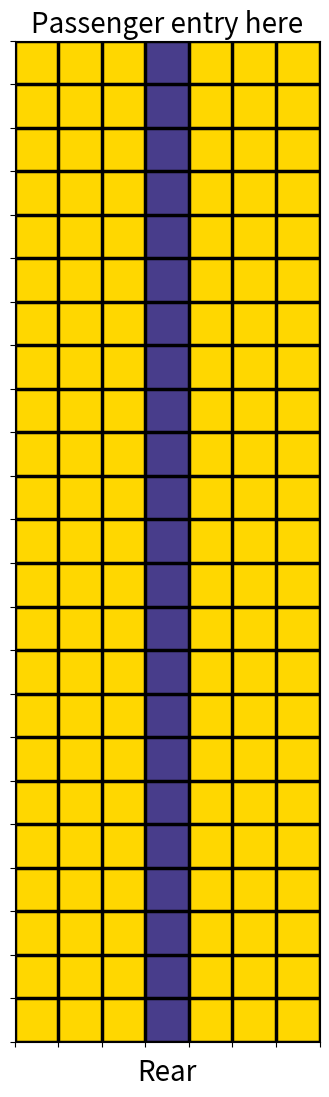

Generate this figure with matplotlib:
# adding a comment to push
"""
Created on Fri Jan  3 20:04:19 2020
[redacted]
"""

import numpy as np
import matplotlib.pyplot as plt

#Create function to assign seat number to each passenger
def AssignSeats(rq,cq,assign_type,ac):
    n_rows=ac.n_rows
    n_pass=ac.n_pass
    n_cols=ac.n_cols
    if(assign_type=="SINP"):        
        #Initialize initial and final positions
        i=0
        f=ac.n_rows
        
        #Define column seating positions 
        c=[0,5,1,4,2,3]
        
        #Define iteratiion counter
        count=0
        
        #Assign queue
        while(f<=n_pass):
            rq[i:f]=list(reversed(range(0,n_rows)))
            cq[i:f]=[c[count]]*n_rows
            i+=n_rows
            f+=n_rows
            count+=1
    
    if(assign_type=="Random"):
        av_rows=np.arange(0,n_rows,1)
        av_rows=np.tile(av_rows,(n_cols,1))
        av_rows=av_rows.T.flatten()
        av_cols=np.arange(0,n_cols,1)
        av_cols=np.tile(av_cols,(n_rows,1)).flatten()
        av_seats=np.zeros((n_pass,2))
        for i in range(n_pass):
            av_seats[i]=[av_rows[i],av_cols[i]]
        np.random.shuffle(av_seats)
        rq=av_seats[:,0]
        cq=av_seats[:,1]
        
    if(assign_type=="BTF"):
        av_rows=np.arange(0,n_rows,1)
        av_rows=np.tile(av_rows,(n_cols,1))
        av_rows=av_rows.T.flatten()
        av_cols=np.arange(0,n_cols,1)
        av_cols=np.tile(av_cols,(n_rows,1)).flatten()
        av_seats=np.zeros((n_pass,2))
        for i in range(n_pass):
            av_seats[i]=[av_rows[i],av_cols[i]]
        group1=av_seats[:48]
        np.random.shuffle(group1)
        group2=av_seats[48:96]
        np.random.shuffle(group2)
        group3=av_seats[96:]
        np.random.shuffle(group3)
        av_seats_final=np.concatenate((group3,group2,group1))
        rq=av_seats_final[:,0]
        cq=av_seats_final[:,1]
        
    if(assign_type=="FTB"):
        av_rows=np.arange(0,n_rows,1)
        av_rows=np.tile(av_rows,(n_cols,1))
        av_rows=av_rows.T.flatten()
        av_cols=np.arange(0,n_cols,1)
        av_cols=np.tile(av_cols,(n_rows,1)).flatten()
        av_seats=np.zeros((n_pass,2))
        for i in range(n_pass):
            av_seats[i]=[av_rows[i],av_cols[i]]
        group1=av_seats[:48]
        np.random.shuffle(group1)
        group2=av_seats[48:96]
        np.random.shuffle(group2)
        group3=av_seats[96:]
        np.random.shuffle(group3)
        av_seats_final=np.concatenate((group1,group2,group3))
        rq=av_seats_final[:,0]
        cq=av_seats_final[:,1]

    if(assign_type=="WMA"):
        window_1=np.array([0]*n_rows)
        rows_1=np.arange(0,n_rows,1)
        window_2=np.array([5]*n_rows)
        rows_2=np.arange(0,n_rows,1)
        window=np.concatenate((window_1,window_2))
        rows=np.concatenate((rows_1,rows_2))
        av_seats_w=np.column_stack((rows,window))
        np.random.shuffle(av_seats_w)
        
        middle_1=np.array([1]*n_rows)
        middle_2=np.array([4]*n_rows)
        middle=np.concatenate((middle_1,middle_2))
        av_seats_m=np.column_stack((rows,middle))
        np.random.shuffle(av_seats_m)
        
        aisle_1=np.array([2]*n_rows)
        aisle_2=np.array([3]*n_rows)
        aisle=np.concatenate((aisle_1,aisle_2))
        av_seats_a=np.column_stack((rows,aisle))
        np.random.shuffle(av_seats_a)
        
        av_seats=np.concatenate((av_seats_w,av_seats_m,av_seats_a))
        rq=av_seats[:,0]
        cq=av_seats[:,1]
        
    if(assign_type=="Southwest"):
        #Make an array [0,5,0,5,...]
        window=np.array([0,5]*n_rows)
        
        #Make an array [0,0,1,1,2,2,...]
        rows_1=np.arange(0,n_rows,1)
        rows_2=np.arange(0,n_rows,1)
        rows=np.ravel(np.column_stack((rows_1,rows_2)))
        
        w_seats=np.column_stack((rows,window))
        w_group1=w_seats[:32,:]
        w_group2=w_seats[32:,:]
        
        aisle=np.array([2,3]*n_rows)
        a_seats=np.column_stack((rows,aisle))
        a_group1=a_seats[:32,:]
        a_group2=a_seats[32:,:]
        
        mega_group1=np.concatenate((w_group1,a_group1))
        np.random.shuffle(mega_group1)
        mega_group2=np.concatenate((w_group2,a_group2))
        np.random.shuffle(mega_group2)
        
        w_and_a=np.concatenate((mega_group1,mega_group2))
        
        middle=np.array([1,4]*n_rows)
        m_seats=np.column_stack((rows,middle))
        m_group1=m_seats[:32,:]
        np.random.shuffle(m_group1)
        m_group2=m_seats[32:,:]
        np.random.shuffle(m_group2)
        
        av_seats=np.concatenate((w_and_a,m_group1,m_group2))
        rq=av_seats[:,0]
        cq=av_seats[:,1]
        
    return rq,cq


class Aircraft():
    def __init__(self):
        pass

    def Initialize737(self):
        #Initialize zero arrays
        #Define number of rows and columns
        self.n_rows=23
        self.n_cols=6
    
        #Calculate number of passengers
        self.n_pass=self.n_rows*self.n_cols
    
        #Create seat matrix
        self.seats=np.zeros((self.n_rows,self.n_cols))
        self.seats[:,:]=-1
    
        #Create aisle array
        self.aisle_q=np.zeros(self.n_rows)
        self.aisle_q[:]=-1
        
        #Create initial passenger number queue
        self.pass_q=[int(i) for i in range(self.n_pass)]
        self.pass_q=np.array(self.pass_q)
        
        #Create array for seat nos
        self.row_q_init=np.zeros(self.n_pass)
        self.col_q_init=np.zeros(self.n_pass)
        
        #Define multipliers
        self.empty_mult=1+2
        self.aisle_mult=4+2
        self.middle_mult=5+2
        self.aisle_middle_mult=7+2
        
        #Let's create moveto arrays
        moveto_loc=np.zeros(self.n_pass)
        moveto_time=np.zeros(self.n_pass)
    
        self.moveto_loc_dict={i:j for i in self.pass_q for j in moveto_loc}
        self.moveto_time_dict={i:j for i in self.pass_q for j in moveto_time}
        
    def IssueSeatingOrder(self,assign_type):
        #Assign seating order
        self.row_q,self.col_q=AssignSeats(self.row_q_init,self.col_q_init,assign_type,self)
        
        #Create seat and speed dictionary
        self.pass_dict={}
        self.time_dict={}
        
        #Create array for speeds
        mean_time=1.
        stddev_time=0.2
        self.time_q=np.random.normal(loc=mean_time,scale=stddev_time,size=self.n_pass)
    
        seat_nos=np.column_stack((self.row_q,self.col_q))
        for i in range(self.n_pass):
            self.pass_dict[i]=seat_nos[i]
    
        for i in range(self.n_pass):
            self.time_dict[i]=self.time_q[i]
            
        #Create sum time array
        self.sum_time=np.zeros(self.n_pass)
        for i in range(self.n_pass):
            self.sum_time[i]=sum(self.time_q[:i+1])
        

#Create function to move passengers into aircraft
def MoveToAisle(t,aisle_q,pass_q,sum_time):
    if(t>sum_time[0]):
        if(aisle_q[0]==-1):
            aisle_q[0]=pass_q[0].copy()
            pass_q=np.delete(pass_q,0)
            sum_time=np.delete(sum_time,0)
    return aisle_q,pass_q,sum_time
#Let's define the boarding process in a while loop
#Define initial conditions
def BoardFlight(ac):
    ac.time=0
    n_iter=0
    time_step=0.1
    exit_sum=np.sum(ac.pass_q)
    pass_sum=np.sum(ac.seats)
    
    #Imaging definitions
    ac.img_list=[]
    iters_per_snap=50
    
    
    while(pass_sum!=exit_sum):
        #Try to move passenger inside the plane if passengers are left
        if(ac.pass_q.size!=0):
            ac.aisle_q,ac.pass_q,sum_time=MoveToAisle(ac.time,ac.aisle_q,ac.pass_q,ac.sum_time)
        #Scan the aisle first for non-negative units (passengers)
        for passg in ac.aisle_q:
            if(passg!=-1):
                #Store the row of passenger in aisle
                row=int(np.where(ac.aisle_q==passg)[0][0])
                #See if move has been assigned to passenger
                if(ac.moveto_time_dict[passg]!=0):
                    #If move has been assigned check if it is time to move
                    if(ac.time>ac.moveto_time_dict[passg]):
                        #If it is time to move follow the procedure below
                        #Check if move is forward in aisle or to seat
                        if(ac.moveto_loc_dict[passg]=="a"):
                            #If move is in the aisle, check if position ahead is empty
                            if(ac.aisle_q[row+1]==-1):
                                #If position is empty move passenger ahead and free the position behind
                                ac.aisle_q[row+1]=passg
                                ac.aisle_q[row]=-1
                                #Set moves to 0 again
                                ac.moveto_loc_dict[passg]=0
                                ac.moveto_time_dict[passg]=0
                        elif(ac.moveto_loc_dict[passg]=="s"):
                            #If move is to the seat,
                            #Find seat row and column of passenger
                            passg_row=int(ac.pass_dict[passg][0])
                            passg_col=int(ac.pass_dict[passg][1])
                            #Set seat matrix position to the passenger number
                            ac.seats[passg_row,passg_col]=passg
                            #Free the aisle
                            ac.aisle_q[row]=-1
                elif(ac.moveto_time_dict[passg]==0):
                    #If move hasn't been assgined to passenger
                    #Check passenger seat location
                    passg_row=int(ac.pass_dict[passg][0])
                    passg_col=int(ac.pass_dict[passg][1])
                    if(passg_row==row):
                        #If passenger at the row where his/her seat is,
                        #Designate move type as seat
                        ac.moveto_loc_dict[passg]="s"
                        #Check what type of seat: aisle, middle or window
                        #Depending upon seat type, designate when it is time to move
                        if(passg_col==0):
                            if(ac.seats[passg_row,1]!=-1 and ac.seats[passg_row,2]!=-1):
                                ac.moveto_time_dict[passg]=ac.time+ac.aisle_middle_mult*ac.time_dict[passg]
                            elif(ac.seats[passg_row,1]!=-1):
                                ac.moveto_time_dict[passg]=ac.time+ac.middle_mult*ac.time_dict[passg]                                   
                            elif(ac.seats[passg_row,2]!=-1):
                                ac.moveto_time_dict[passg]=ac.time+ac.aisle_mult*ac.time_dict[passg]
                            else:
                                ac.moveto_time_dict[passg]=ac.time+ac.empty_mult*ac.time_dict[passg]
                        elif(passg_col==5):
                            if(ac.seats[passg_row,4]!=-1 and ac.seats[passg_row,3]!=-1):
                                ac.moveto_time_dict[passg]=ac.time+ac.aisle_middle_mult*ac.time_dict[passg]
                            elif(ac.seats[passg_row,4]!=-1):
                                ac.moveto_time_dict[passg]=ac.time+ac.middle_mult*ac.time_dict[passg]                                   
                            elif(ac.seats[passg_row,3]!=-1):
                                ac.moveto_time_dict[passg]=ac.time+ac.aisle_mult*ac.time_dict[passg]
                            else:
                                ac.moveto_time_dict[passg]=ac.time+ac.empty_mult*ac.time_dict[passg]
                        elif(passg_col==1):
                            if(ac.seats[passg_row,2]!=-1):
                                ac.moveto_time_dict[passg]=ac.time+ac.aisle_mult*ac.time_dict[passg] 
                            else:
                                ac.moveto_time_dict[passg]=ac.time+ac.empty_mult*ac.time_dict[passg]
                        elif(passg_col==4):
                            if(ac.seats[passg_row,3]!=-1):
                                ac.moveto_time_dict[passg]=ac.time+ac.aisle_mult*ac.time_dict[passg]
                            else:
                                ac.moveto_time_dict[passg]=ac.time+ac.empty_mult*ac.time_dict[passg]
                        elif(passg_col==2 or passg_col==3):
                            ac.moveto_time_dict[passg]=ac.time+ac.empty_mult*ac.time_dict[passg]
                    elif(passg_row!=row):
                        #If passenger is not at the row where his/her seat is,
                        #Designate movement type as aisle
                        ac.moveto_loc_dict[passg]="a"
                        #Designate time to move
                        ac.moveto_time_dict[passg]=ac.time+ac.time_dict[passg]

        #Imaging
        if(n_iter%iters_per_snap==0 and ac.repeat==1):
            snap=ac.seats.copy()
            snap=np.insert(snap,3,ac.aisle_q,axis=1)
            print(snap)
            ac.img_list.append(snap)
        


        #Iteration timekeeping
        ac.time+=time_step
        n_iter+=1
        pass_sum=np.sum(ac.seats)
    
    #Image final seat matrix
    if(ac.repeat==1):
        snap=ac.seats.copy()
        snap=np.insert(snap,3,ac.aisle_q,axis=1)
        ac.img_list.append(snap)

########################## USER INPUT BEGINS HERE ############################
#Define aircraft object    
ac=Aircraft()

#Define array to store times
time_arr=[]

#Define method of boarding (see AssignSeats function for options)
method="BTF"

#The number of times the simulation has to be repeated
ac.repeat=1
#Run the simulation
for i in range(ac.repeat):
    ac.Initialize737()
    ac.IssueSeatingOrder(method)
    BoardFlight(ac)
    time_arr.append(ac.time)

#Print the result
print("The time for method {0} is {1:.2f} +/ {2:.2f}".format(method,np.mean(time_arr),np.std(time_arr)))

#Animation
import matplotlib.animation as anim
from matplotlib import colors

#Only do the animation if the simulation is being run once
if(ac.repeat==1):
    #Define discrete color map  (blue for empty, gold for passenger)
    cmap = colors.ListedColormap(["darkslateblue", 'gold'])
    bounds=[-1,0,300]
    norm = colors.BoundaryNorm(bounds, cmap.N)
    
    #Copy image list to a local variable
    img_list=ac.img_list
    #Repeate the final seat matrix 2 more times so that it is visible in animation for some time
    for i in range(2):
        img_list.append(img_list[-1])
    im=[]
    
    #Create figure and add subplot
    fig=plt.figure(figsize=(8,13))
    ax=fig.add_subplot(111)
    ax.set_xlabel("Rear",fontsize=20)
    ax.set_title("Passenger entry here",fontsize=20)
    
    #Use imshow on the images and create a nice looking plot
    for i in range(len(img_list)):
        image=ax.imshow(img_list[i],animated=True,cmap=cmap,norm=norm)
        ax.set_xticks(np.arange(-0.5,7.5,1))
        ax.set_yticks(np.arange(-0.5,23.5,1))
        ax.grid(color="k",linestyle="-",linewidth=2.5)  
        ax.xaxis.set_ticklabels([])
        ax.yaxis.set_ticklabels([])
        im.append([image])
    
    #Play and store the animation
    mov=anim.ArtistAnimation(fig,im,interval=180)
    plt.show()
    mov.save("Airplane_Boarding.png".format(method))
